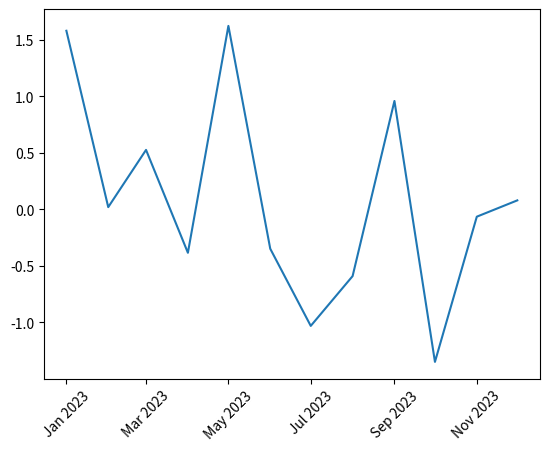

Write the Python code that produced this figure.
import matplotlib.pyplot as plt
import matplotlib.dates as mdates
import numpy as np
import datetime

# Sample data
dates = [datetime.datetime(2023, i, 1) for i in range(1, 13)]
values = np.random.randn(12)

# Create the plot
fig, ax = plt.subplots()
ax.plot(dates, values)

# Format dates
date_format = mdates.DateFormatter('%b %Y')
ax.xaxis.set_major_formatter(date_format)
plt.xticks(rotation=45)

plt.show()